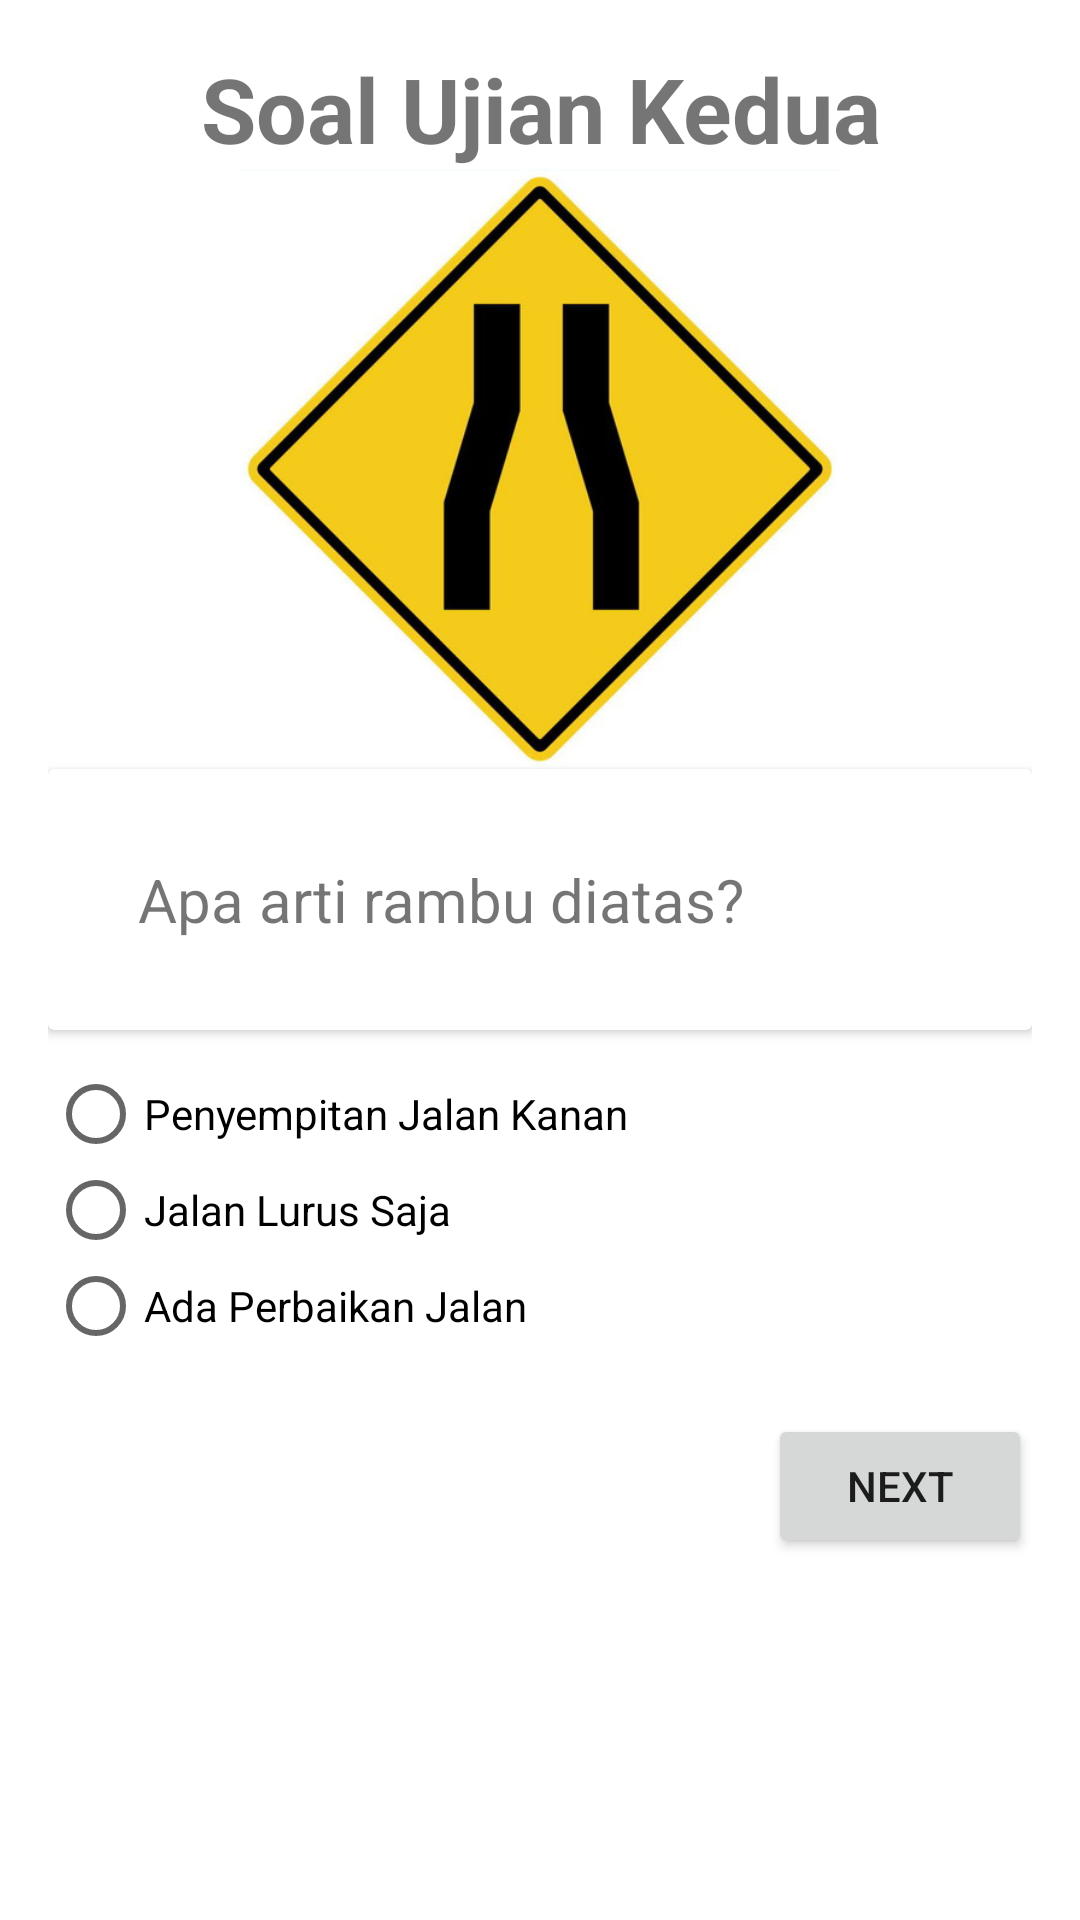

Here is an Android app screen rendered from its layout file. Give the layout XML and the strings, colors and styles it references.
<!-- AndroidManifest.xml: application theme AppTheme -->
<!-- res/layout/activity_kuis2.xml -->
<?xml version="1.0" encoding="utf-8"?>
<ScrollView
    xmlns:android="http://schemas.android.com/apk/res/android"
    xmlns:app="http://schemas.android.com/apk/res-auto"
    xmlns:tools="http://schemas.android.com/tools"
    android:layout_width="match_parent"
    android:layout_height="match_parent">
<LinearLayout
    android:id="@+id/ll_kedua"
    android:layout_width="match_parent"
    android:layout_height="match_parent"
    android:orientation="vertical"
    android:padding="16dp"
    tools:context="net.lionelsaad.ujiansim.ActivityKuis1">
    <TextView
        android:layout_width="match_parent"
        android:layout_height="wrap_content"
        android:text="Soal Ujian Kedua"
        android:textSize="30sp"
        android:textStyle="bold"
        android:gravity="center_horizontal"/>
    <ImageView
        android:layout_width="match_parent"
        android:layout_height="200dp"
        android:src="@drawable/gbs_1"/>
    <android.support.v7.widget.CardView
        android:layout_width="match_parent"
        android:layout_height="wrap_content"
        android:padding="20dp">
        <TextView
            android:textSize="20sp"
            android:padding="30dp"
            android:layout_width="match_parent"
            android:layout_height="wrap_content"
            android:text="@string/soal_kedua"/>
    </android.support.v7.widget.CardView>

    <RadioGroup
        android:id="@+id/rbg_kedua"
        android:layout_marginTop="12dp"
        android:layout_width="match_parent"
        android:layout_height="wrap_content"
        android:orientation="vertical">
        <RadioButton
            android:onClick="pilihanKedua"
            android:id="@+id/soal_kedua_a"
            android:layout_width="wrap_content"
            android:layout_height="wrap_content"
            android:text="Penyempitan Jalan Kanan"/>
        <RadioButton
            android:onClick="pilihanKedua"
            android:id="@+id/soal_kedua_b"
            android:layout_width="wrap_content"
            android:layout_height="wrap_content"
            android:text="Jalan Lurus Saja"/>
        <RadioButton
            android:onClick="pilihanKedua"
            android:id="@+id/soal_kedua_c"
            android:layout_width="wrap_content"
            android:layout_height="wrap_content"
            android:text="Ada Perbaikan Jalan"/>
    </RadioGroup>
    <RelativeLayout
        android:layout_marginTop="20dp"
        android:layout_width="match_parent"
        android:layout_height="wrap_content">
        <Button
            android:id="@+id/btn_lanjut_soal_kedua"
            android:layout_alignParentEnd="true"
            android:layout_width="wrap_content"
            android:layout_height="wrap_content"
            android:text="Next"/>
    </RelativeLayout>
</LinearLayout>
</ScrollView>
<!-- resources referenced by this layout -->
<resources>
  <!-- drawable gbs_1: jpg bitmap (drawable, 58443 bytes) -->
  <string name="soal_kedua">Apa arti rambu diatas?</string>
  <style name="AppTheme" parent="Theme.AppCompat.Light.DarkActionBar">
          
          <item name="colorPrimary">@color/colorPrimary</item>
          <item name="colorPrimaryDark">@color/colorPrimaryDark</item>
          <item name="colorAccent">@color/colorAccent</item>
          <item name="android:windowBackground">@drawable/background</item>
          <item name="android:background">@android:color/transparent</item>
          <item name="background">@android:color/transparent</item>
      </style>
  <color name="colorPrimary">#2196F3</color>
  <color name="colorPrimaryDark">#0D47A1</color>
  <color name="colorAccent">#1976D2</color>
</resources>
